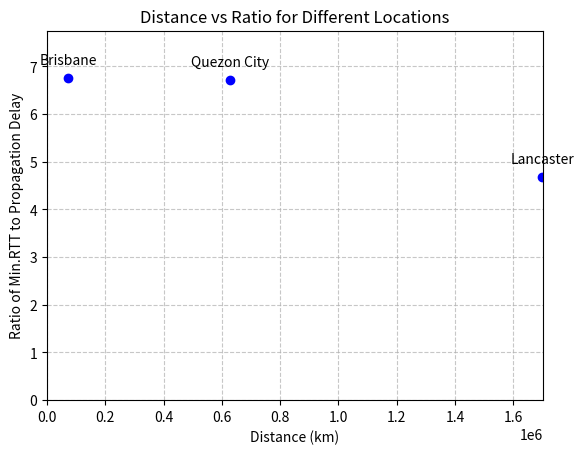

The matplotlib source for this figure:
import matplotlib.pyplot as plt

# Data
locations = ['Brisbane', 'Lancaster', 'Quezon City']
"""
Follow the provided instructions to compute distances and ratios.
Uncomment the designated lists and replace them with the actual values.
Once updated, execute the command 'python3 generate_plot.py' to generate the plot.
Feel free to make any necessary customizations to suit your preferences.
"""
distances = [73282,1698916,627209] #distance in m
ratios = [0.0164 / 0.00243, 0.265 / 0.05667, 0.141 / 0.021] 

# Create scatter plot
plt.scatter(distances, ratios, color='blue')

# Label each point with location name with adjusted text placement
for i, location in enumerate(locations):
    plt.annotate(location, (distances[i], ratios[i]), textcoords="offset points", xytext=(0,8), ha='center', va='bottom')

# Set labels and title
plt.xlabel('Distance (km)')
plt.ylabel('Ratio of Min.RTT to Propagation Delay')
plt.title('Distance vs Ratio for Different Locations')

# Set minimum and maximum values for x-axis and y-axis
plt.xlim(0, max(distances) + 3000)  # Adjust the upper limit as needed
plt.ylim(0, max(ratios) + 1)  # Adjust the upper limit as needed

# Add gridlines
plt.grid(True, linestyle='--', alpha=0.7)

# Show the plot
plt.savefig("distance_vs_ratio_plot.png", dpi=300)